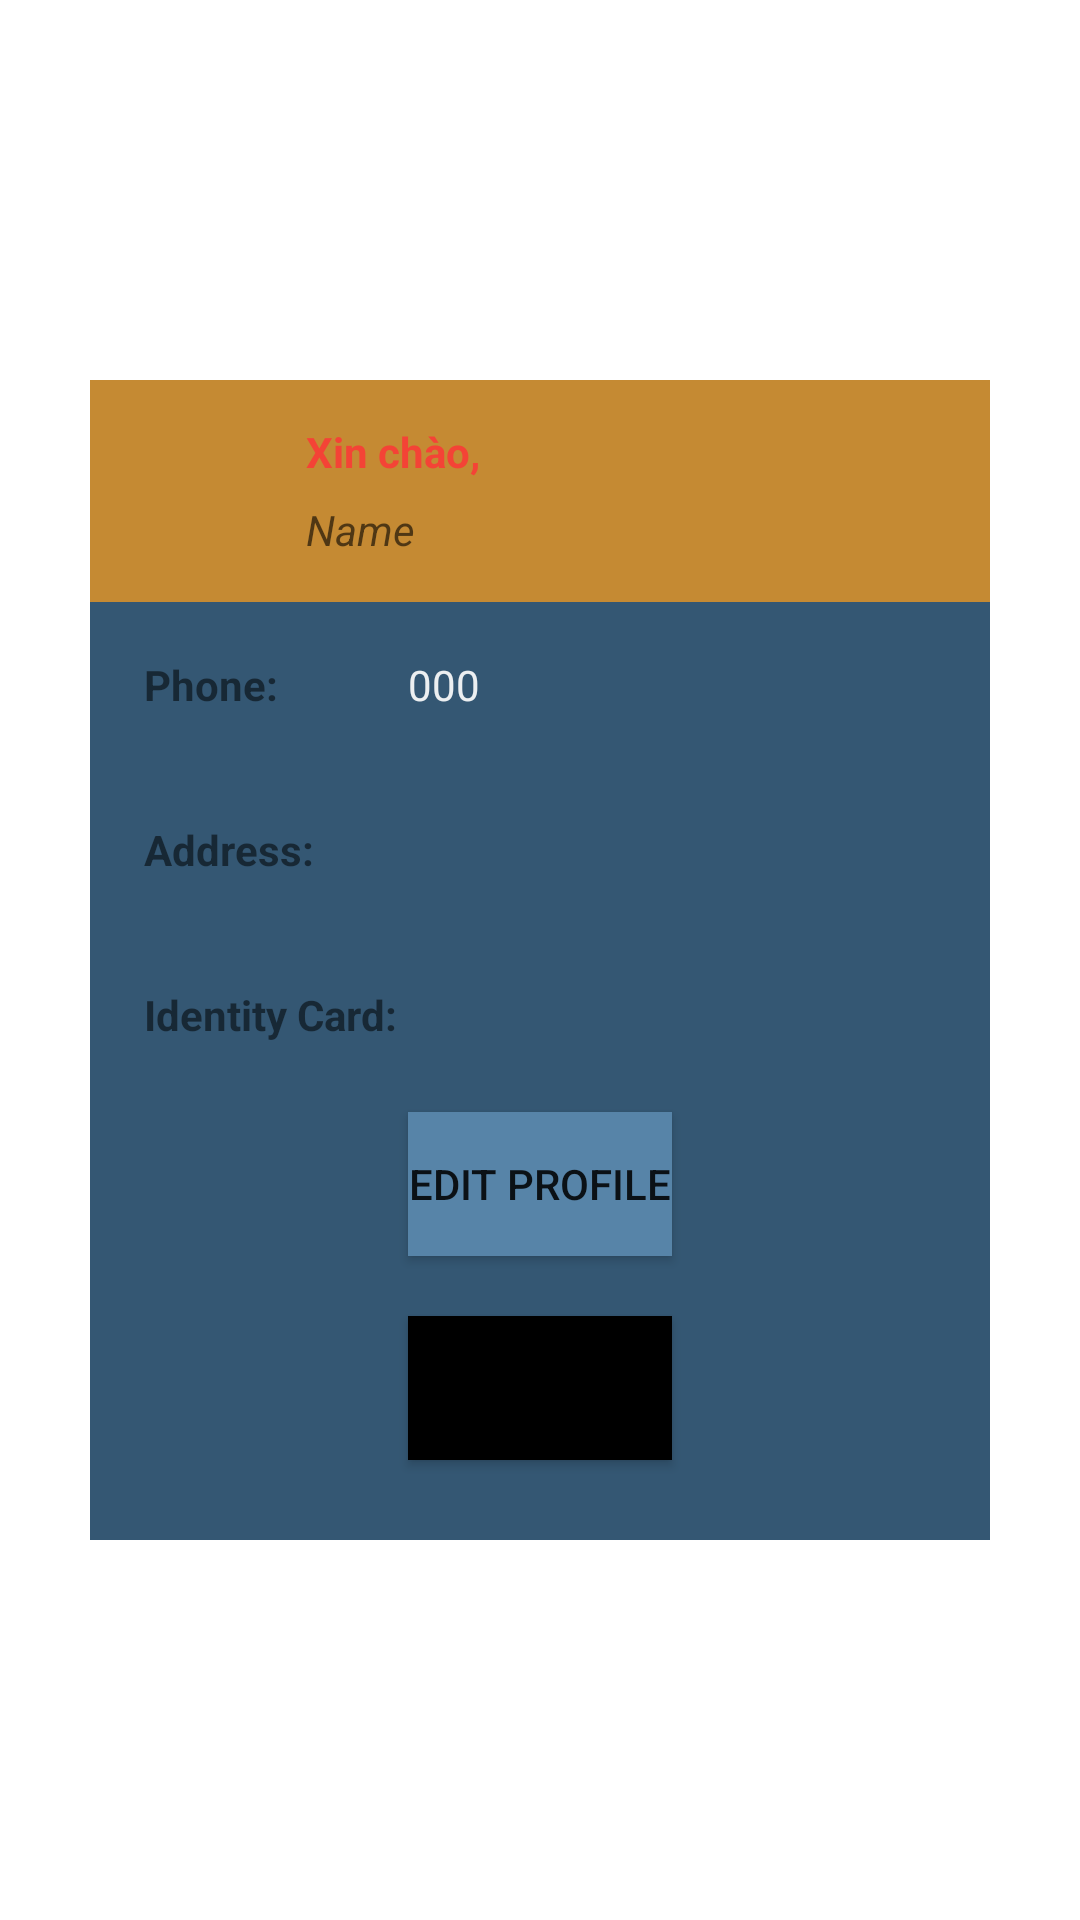

Produce the Android XML layout that renders to this screen, including the resource entries it uses.
<!-- AndroidManifest.xml: application theme Theme.DrAssit -->
<!-- res/layout/fragment_notifications.xml -->
<?xml version="1.0" encoding="utf-8"?>
<LinearLayout xmlns:android="http://schemas.android.com/apk/res/android"
    xmlns:tools="http://schemas.android.com/tools"
    android:layout_width="match_parent"
    android:layout_height="match_parent"
    android:orientation="vertical"
    android:padding="30dp"
    tools:context=".ui.notifications.NotificationsFragment">

    <LinearLayout
        android:layout_width="match_parent"
        android:layout_height="0dp"
        android:layout_weight="1"
        android:orientation="vertical"></LinearLayout>

    <LinearLayout
        android:layout_width="match_parent"
        android:layout_height="0dp"
        android:layout_weight="4"
        android:background="#345773"
        android:orientation="vertical">

        <LinearLayout
            android:layout_width="match_parent"
            android:layout_height="wrap_content"
            android:gravity="center_vertical"
            android:padding="7dp"
            android:background="#C58A33"
            >

            <ImageView
                android:id="@+id/ivPic"
                android:layout_width="60dp"
                android:layout_height="60dp"
                android:src="@drawable/ic_person" />

            <LinearLayout
                android:layout_width="0dp"
                android:layout_height="wrap_content"
                android:layout_weight="1"
                android:orientation="vertical"
                android:padding="5dp">

                <TextView
                    android:layout_width="match_parent"
                    android:layout_height="wrap_content"
                    android:layout_marginBottom="7dp"
                    android:text="Xin chào,"
                    android:textColor="#F44336"
                    android:textStyle="bold" />

                <TextView
                    android:id="@+id/tvNameAccount"
                    android:layout_width="match_parent"
                    android:layout_height="wrap_content"
                    android:hint="Name"
                    android:textColor="#000000"
                    android:textStyle="italic"/>

            </LinearLayout>


        </LinearLayout>

        <LinearLayout
            android:layout_width="match_parent"
            android:layout_height="wrap_content"
            android:orientation="horizontal"
            android:padding="8dp"
            android:layout_margin="10dp">

            <TextView
                android:layout_width="0dp"
                android:layout_height="wrap_content"
                android:layout_weight="1"
                android:text="Phone:"
                android:textStyle="bold"
                />

            <TextView
                android:layout_width="0dp"
                android:layout_height="wrap_content"
                android:layout_weight="2"
                android:text="000"
                android:textColor="#EDFBFBFB"
                android:id="@+id/tv_Phone"/>
        </LinearLayout>

        <LinearLayout
            android:layout_width="match_parent"
            android:layout_height="wrap_content"
            android:orientation="horizontal"
            android:padding="8dp"
            android:layout_margin="10dp">

            <TextView
                android:layout_width="0dp"
                android:layout_height="wrap_content"
                android:layout_weight="1"
                android:text="Address: "
                android:textStyle="bold"/>

            <TextView
                android:layout_width="0dp"
                android:layout_height="wrap_content"
                android:layout_weight="2"
                android:text=" "
                android:textColor="#EDFBFBFB"
                android:id="@+id/tv_Address"/>
        </LinearLayout>

        <LinearLayout
            android:layout_width="match_parent"
            android:layout_height="wrap_content"
            android:orientation="horizontal"
            android:padding="8dp"
            android:layout_margin="10dp">

            <TextView
                android:layout_width="0dp"
                android:layout_height="wrap_content"
                android:layout_weight="1"
                android:text="Identity Card:"
                android:textStyle="bold"/>

            <TextView
                android:layout_width="0dp"
                android:layout_height="wrap_content"
                android:layout_weight="2"
                android:text=" "
                android:textColor="#EDFBFBFB"
                android:id="@+id/tv_Card"/>
        </LinearLayout>


        <Button
            android:id="@+id/btn_EditProfile"
            android:layout_width="wrap_content"
            android:layout_height="wrap_content"
            android:layout_gravity="center"
            android:layout_margin="5dp"
            android:background="#5784A8"
            android:text="Edit Profile" />

        <Button
            android:id="@+id/btn_Logout"
            android:layout_width="wrap_content"
            android:layout_height="wrap_content"
            android:layout_gravity="center"
            android:layout_margin="15dp"
            android:background="#000000"
            android:text="Log out" />
    </LinearLayout>

    <LinearLayout
        android:layout_width="match_parent"
        android:layout_height="0dp"
        android:layout_weight="1"
        android:orientation="vertical"></LinearLayout>
</LinearLayout>
<!-- resources referenced by this layout -->
<resources>
  <style name="Theme.DrAssit" parent="Theme.MaterialComponents.DayNight.DarkActionBar">
          
          <item name="colorPrimary">@color/purple_500</item>
          <item name="colorPrimaryVariant">@color/purple_700</item>
          <item name="colorOnPrimary">@color/white</item>
          
          <item name="colorSecondary">@color/teal_200</item>
          <item name="colorSecondaryVariant">@color/teal_700</item>
          <item name="colorOnSecondary">@color/black</item>
          
          <item name="android:statusBarColor" tools:targetApi="l">?attr/colorPrimaryVariant</item>
          
  
  
      </style>
  <color name="purple_500">#FF6200EE</color>
  <color name="purple_700">#FF3700B3</color>
  <color name="white">#FFFFFFFF</color>
  <color name="teal_200">#FF03DAC5</color>
  <color name="teal_700">#FF018786</color>
  <color name="black">#FF000000</color>
</resources>
